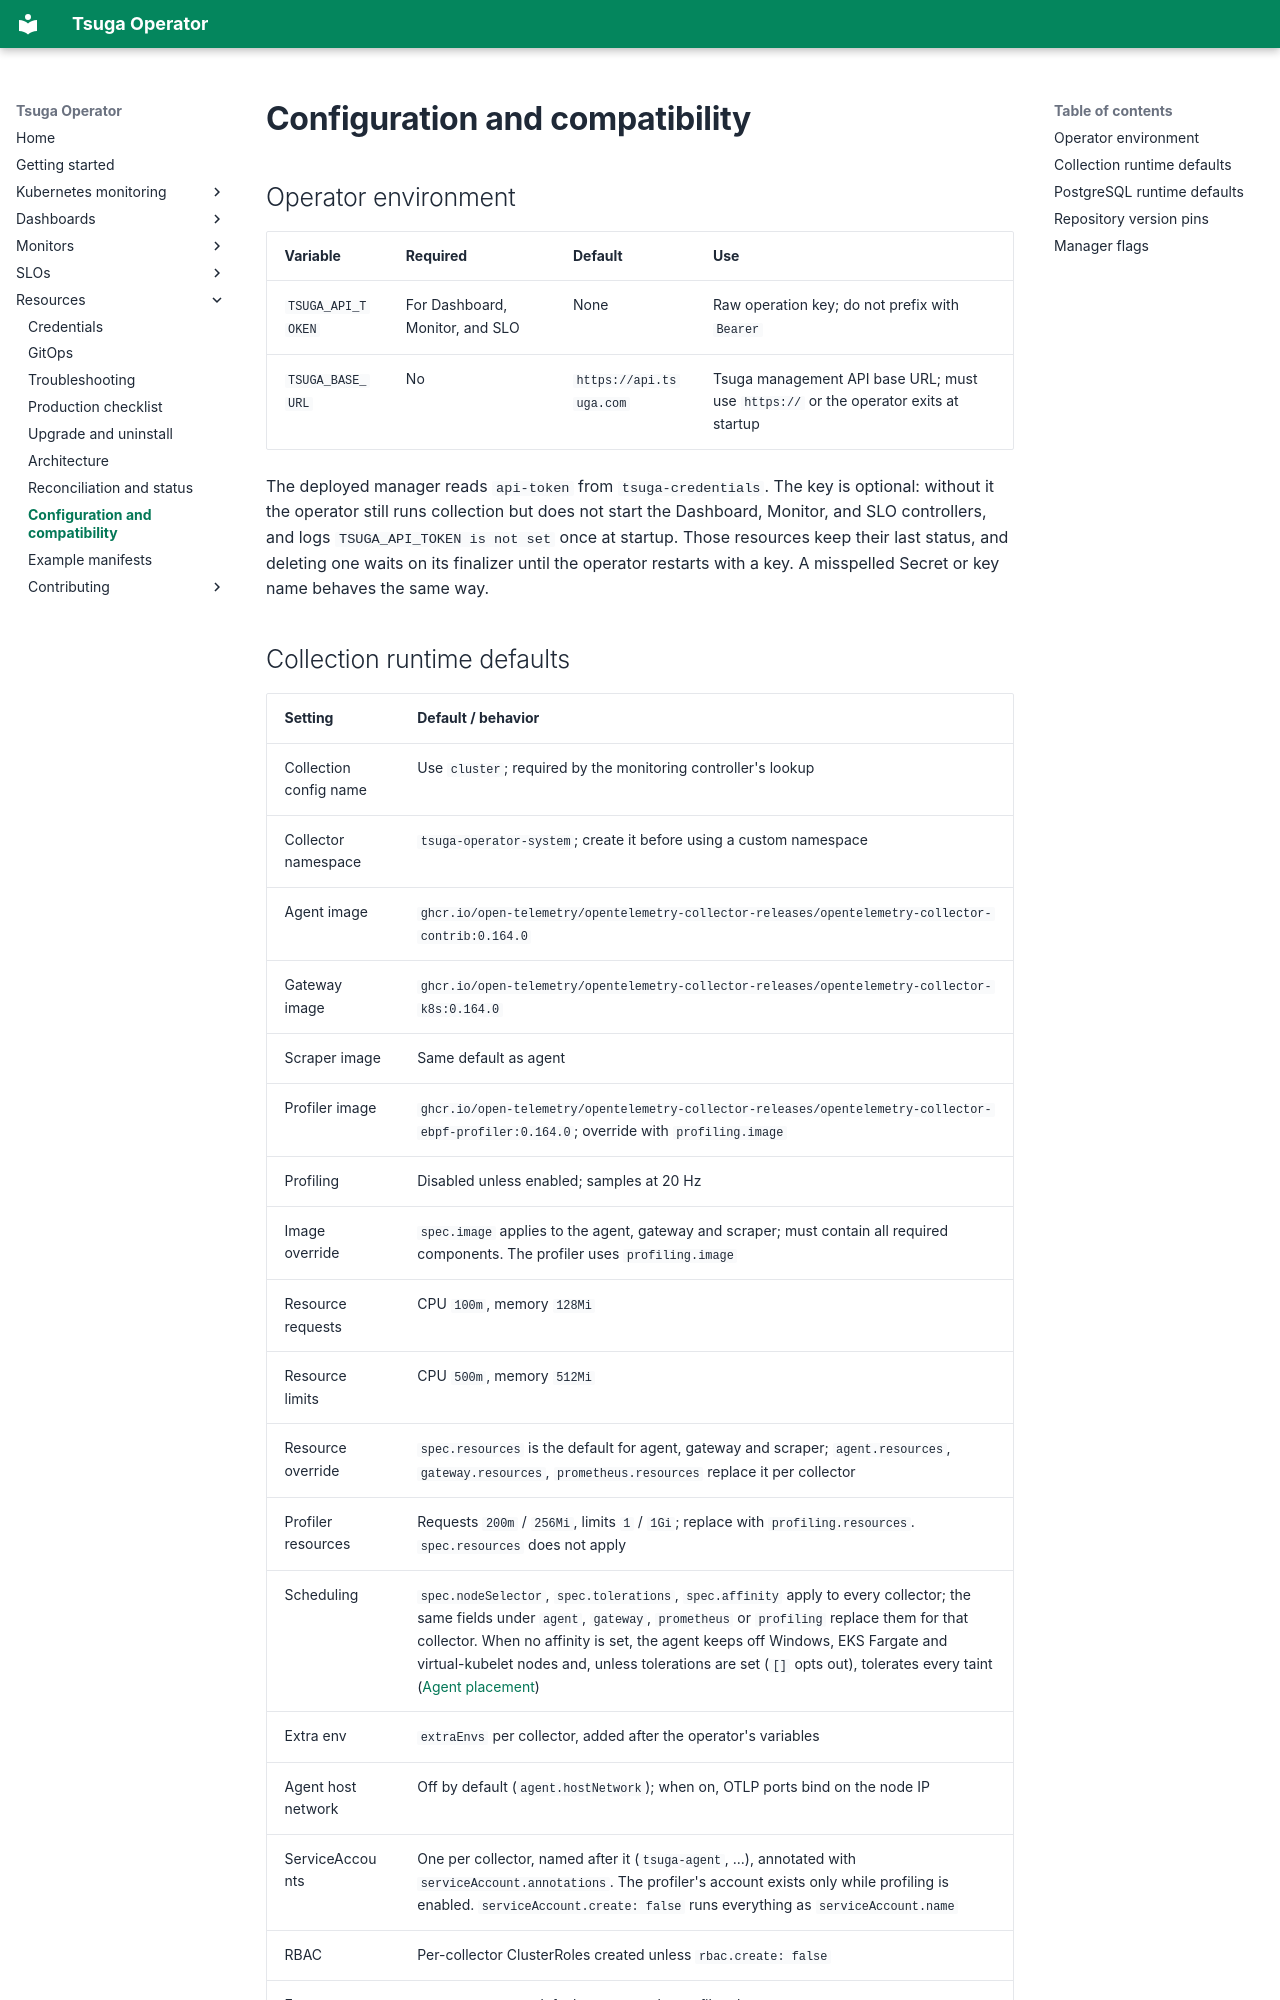

repository: tsuga-dev/tsuga-operator · page: reference/configuration/index.html · generator: mkdocs

# Configuration and compatibility

## Operator environment

| Variable | Required | Default | Use |
| --- | --- | --- | --- |
| `TSUGA_API_TOKEN` | For Dashboard, Monitor, and SLO | None | Raw operation key; do not prefix with `Bearer` |
| `TSUGA_BASE_URL` | No | `https://api.tsuga.com` | Tsuga management API base URL; must use `https://` or the operator exits at startup |

The deployed manager reads `api-token` from `tsuga-credentials`. The key is optional: without it the operator still runs collection but does not start the Dashboard, Monitor, and SLO controllers, and logs `TSUGA_API_TOKEN is not set` once at startup. Those resources keep their last status, and deleting one waits on its finalizer until the operator restarts with a key. A misspelled Secret or key name behaves the same way.
